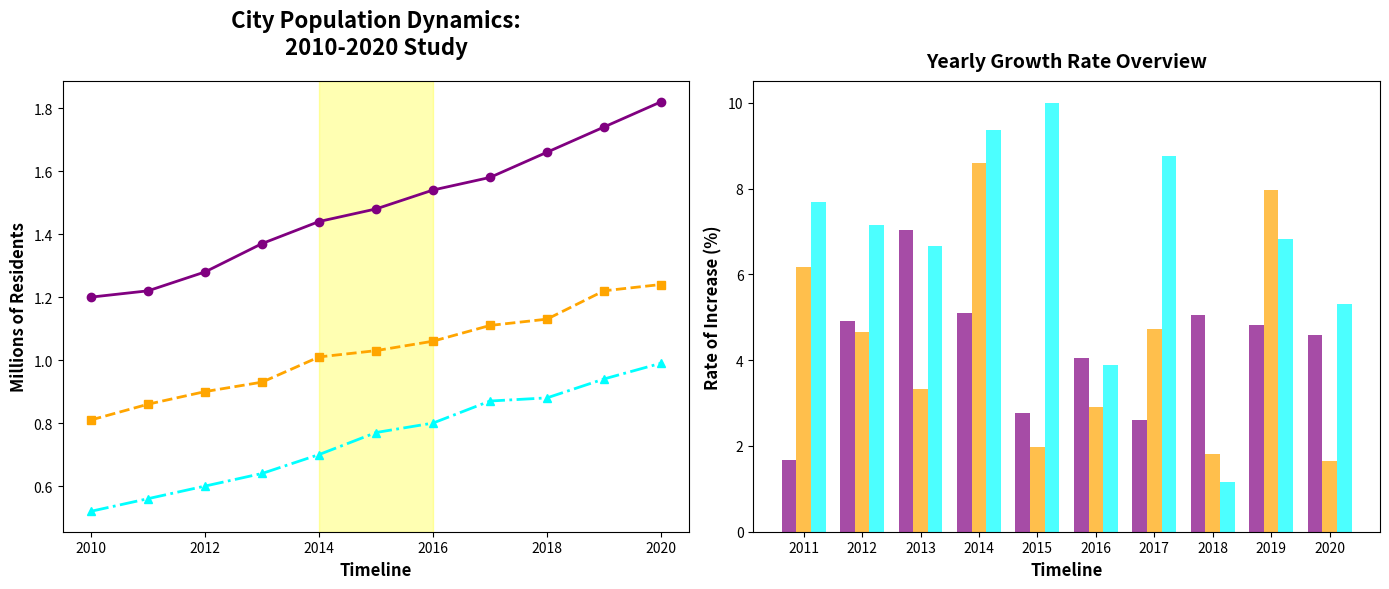

This chart was generated by the following Python code:
import matplotlib.pyplot as plt
import numpy as np

years = np.arange(2010, 2021)

city1_population = [1.2, 1.22, 1.28, 1.37, 1.44, 1.48, 1.54, 1.58, 1.66, 1.74, 1.82]
city2_population = [0.81, 0.86, 0.9, 0.93, 1.01, 1.03, 1.06, 1.11, 1.13, 1.22, 1.24]
city3_population = [0.52, 0.56, 0.6, 0.64, 0.7, 0.77, 0.8, 0.87, 0.88, 0.94, 0.99]

def calculate_annual_growth_rate(data):
    return [100 * (data[k+1] - data[k]) / data[k] for k in range(len(data)-1)]

city1_growth = calculate_annual_growth_rate(city1_population)
city2_growth = calculate_annual_growth_rate(city2_population)
city3_growth = calculate_annual_growth_rate(city3_population)

fig, (ax1, ax2) = plt.subplots(1, 2, figsize=(14, 6))

ax1.plot(years, city1_population, marker='o', linestyle='-', color='purple', linewidth=2)
ax1.plot(years, city2_population, marker='s', linestyle='--', color='orange', linewidth=2)
ax1.plot(years, city3_population, marker='^', linestyle='-.', color='cyan', linewidth=2)
ax1.set_title("City Population Dynamics:\n2010-2020 Study", fontsize=16, fontweight='bold', pad=20)
ax1.set_xlabel('Timeline', fontsize=12, fontweight='bold')
ax1.set_ylabel('Millions of Residents', fontsize=12, fontweight='bold')
ax1.axvspan(2014, 2016, color='yellow', alpha=0.3)

ind = np.arange(len(city1_growth))
width = 0.25

ax2.bar(ind - width, city1_growth, width=width, color='purple', alpha=0.7)
ax2.bar(ind, city2_growth, width=width, color='orange', alpha=0.7)
ax2.bar(ind + width, city3_growth, width=width, color='cyan', alpha=0.7)
ax2.set_title('Yearly Growth Rate Overview', fontsize=14, fontweight='bold', pad=10)
ax2.set_xlabel('Timeline', fontsize=12, fontweight='bold')
ax2.set_ylabel('Rate of Increase (%)', fontsize=12, fontweight='bold')
ax2.set_xticks(ind)
ax2.set_xticklabels(years[1:])

plt.tight_layout()
plt.show()
